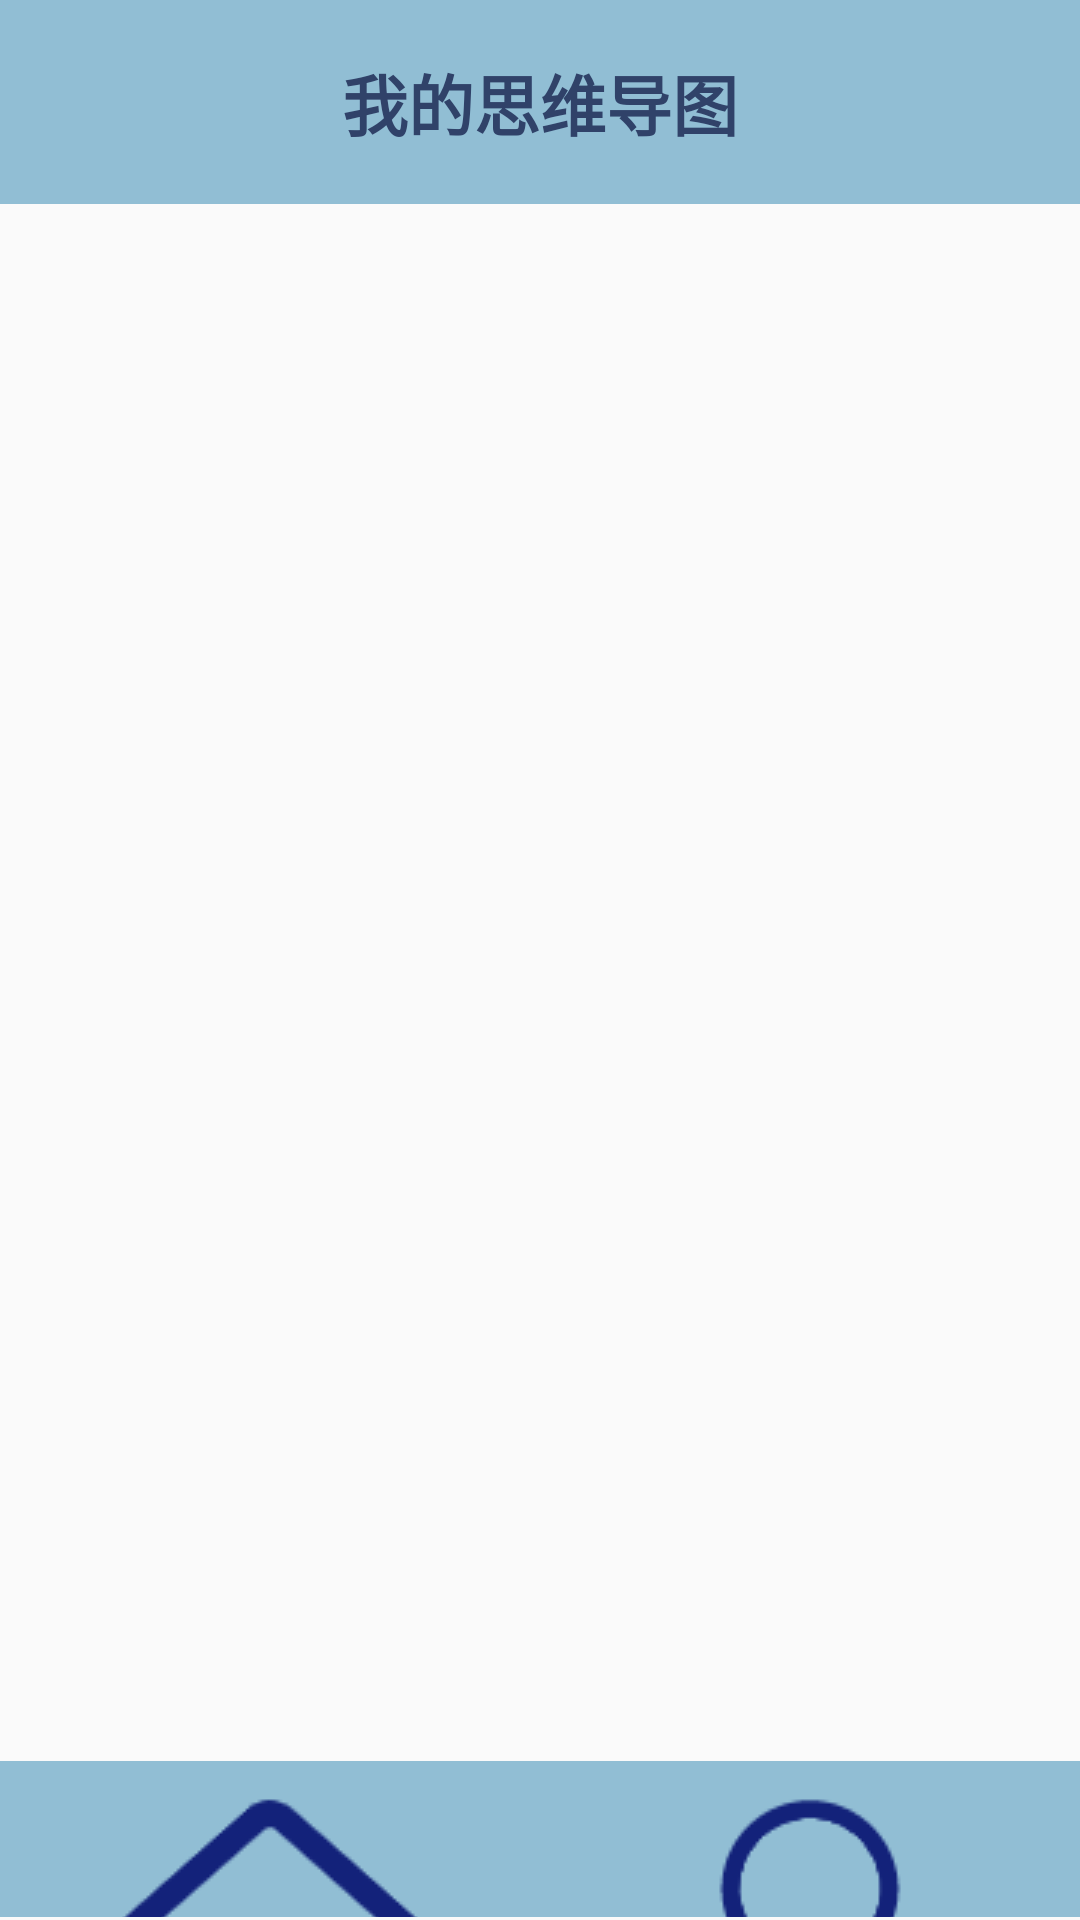

Produce the Android XML layout that renders to this screen, including the resource entries it uses.
<!-- AndroidManifest.xml: application theme AppTheme -->
<!-- res/layout/activity_index.xml -->
<?xml version="1.0" encoding="utf-8"?>
<RelativeLayout xmlns:android="http://schemas.android.com/apk/res/android"
    xmlns:app="http://schemas.android.com/apk/res-auto"
    android:layout_width="match_parent"
    android:layout_height="match_parent"
    xmlns:tools="http://schemas.android.com/tools"
    tools:context=".activity.IndexActivity"
    android:id="@+id/root">

    <androidx.viewpager.widget.ViewPager
        android:id="@+id/vp_main"
        android:layout_width="match_parent"
        android:layout_height="517dp"
        android:layout_alignParentStart="true"
        android:layout_alignParentLeft="true"
        android:layout_alignParentTop="true"
        android:layout_alignParentBottom="true"
        android:layout_centerInParent="true"
        android:layout_marginStart="0dp"
        android:layout_marginLeft="0dp"
        android:layout_marginTop="70dp"
        android:layout_marginBottom="53dp"
        android:overScrollMode="never" />

    <RadioGroup
        android:id="@+id/rg_main"
        android:layout_width="match_parent"
        android:layout_height="53dp"
        android:layout_alignParentStart="true"
        android:layout_alignParentLeft="true"
        android:layout_alignParentBottom="true"
        android:layout_marginStart="0dp"
        android:layout_marginLeft="0dp"
        android:layout_marginBottom="0dp"
        android:orientation="horizontal">

        <RadioButton
            android:id="@+id/rb_index"
            android:checked="true"
            android:text="主页"
            android:layout_height="52dp"
            android:layout_width="wrap_content"
            android:layout_weight="1"
            android:gravity="center"
            android:button="@null"
            android:background="@color/colorPrimary"
            android:textColor="@color/node_select"
            android:textSize="15dp"
            android:drawableTop="@drawable/index_unselect"
            android:paddingTop="5dp"/>

        <RadioButton
            android:id="@+id/rb_my"
            android:text="个人"
            android:layout_height="52dp"
            android:layout_width="wrap_content"
            android:layout_weight="1"
            android:gravity="center"
            android:button="@null"
            android:background="@color/colorPrimary"
            android:textColor="@color/node_select"
            android:textSize="15dp"
            android:drawableTop="@drawable/me_unselect"
            android:paddingTop="5dp"/>














    </RadioGroup>

    <androidx.appcompat.widget.Toolbar
        android:id="@+id/tb_main"
        android:layout_width="match_parent"
        android:layout_height="68dp"
        android:layout_alignParentTop="true"
        android:layout_marginTop="0dp"
        android:background="?attr/colorPrimary"
        android:minHeight="?attr/actionBarSize"
        android:theme="?attr/actionBarTheme"
        android:elevation="0dp"/>

    <TextView
        android:id="@+id/tv_main"
        android:layout_width="wrap_content"
        android:layout_height="wrap_content"
        android:layout_alignParentTop="true"
        android:layout_centerHorizontal="true"
        android:layout_marginTop="18dp"
        android:text="我的思维导图"
        android:textColor="@color/node_select"
        android:textSize="22sp"
        android:textStyle="bold" />

    













</RelativeLayout>
<!-- resources referenced by this layout -->
<resources>
  <color name="colorPrimary">#91BED4</color>
  <color name="node_select">#304269</color>
  <!-- drawable index_unselect: png bitmap (drawable, 3718 bytes) -->
  <!-- drawable me_unselect: png bitmap (drawable, 3998 bytes) -->
  <style name="AppTheme" parent="Theme.AppCompat.Light.DarkActionBar">
          <item name="windowNoTitle">true</item>
          <item name="colorPrimary">@color/colorPrimary</item>
          <item name="colorPrimaryDark">@color/colorPrimaryDark</item>
          <item name="colorAccent">@color/colorAccent</item>
      </style>
  <color name="colorPrimaryDark">#304269</color>
  <color name="colorAccent">#F26101</color>
</resources>
